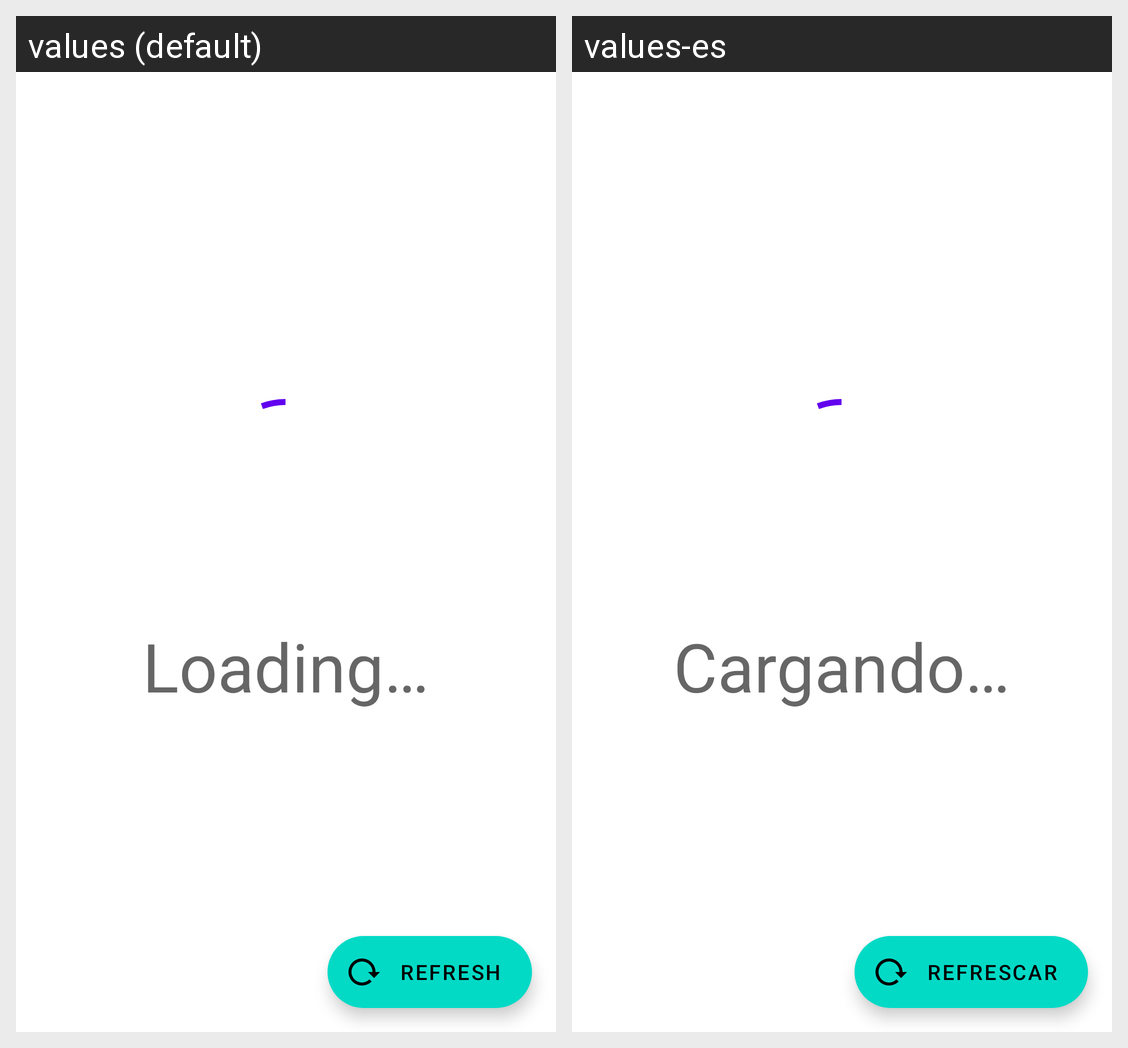

Strings drawn on this Android screen and how each of the app's shown locales translates them:
Android screen res/layout/lay_web.xml rendered under 2 locales, left to right: values (default), values-es. Device: Nexus 5 (rendered at 1080×1920; each locale shown at half size, 540×960, under a caption strip naming it); theme Theme.MaterialComponents.DayNight.NoActionBar.
Strings drawn on this screen, with the default value and each locale's value (text and hints the layout hard-codes, and strings that could not be matched under every locale, appear in the picture but are not listed):

loading
  values: Loading…
  values-es: Cargando…

refresh
  values: Refresh
  values-es: Refrescar
